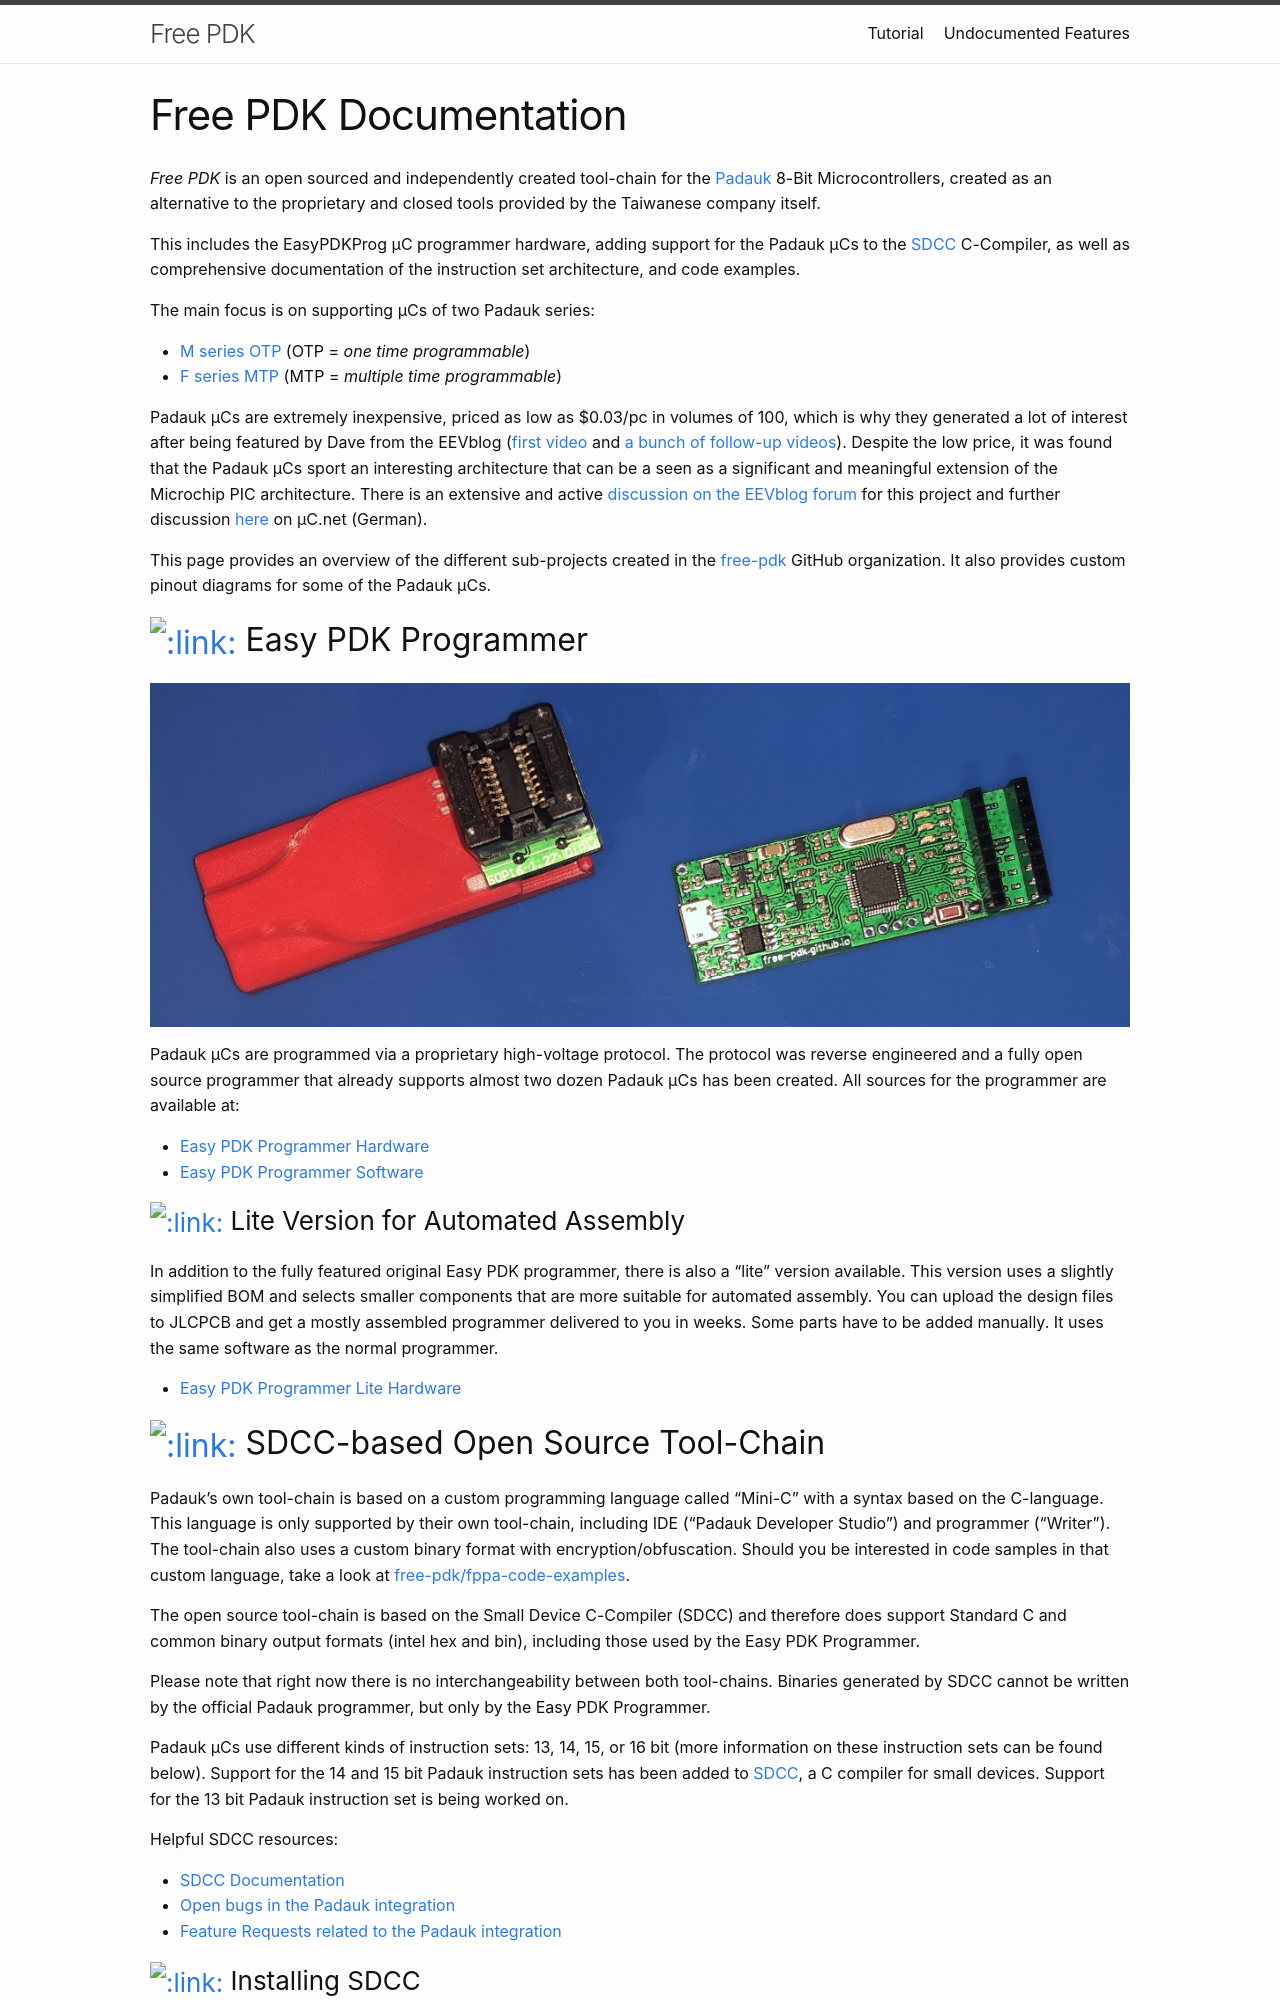

repository: free-pdk/free-pdk.github.io · page: index.html · generator: jekyll

---
layout: page
---

# Free PDK Documentation

*Free PDK* is an open sourced and independently created tool-chain for the [Padauk](http://www.padauk.com.tw/index_en.aspx) 8-Bit Microcontrollers, created as an alternative to the proprietary and closed tools provided by the Taiwanese company itself.

This includes the EasyPDKProg µC programmer hardware, adding support for the Padauk µCs to the [SDCC](http://sdcc.sourceforge.net/) C-Compiler, as well as comprehensive documentation of the instruction set architecture, and code examples.

The main focus is on supporting µCs of two Padauk series:
- [M series OTP](http://www.padauk.com.tw/en/product/index.aspx?kind=41) (OTP = *one time programmable*)
- [F series MTP](http://www.padauk.com.tw/en/product/index.aspx?kind=42) (MTP = *multiple time programmable*)
